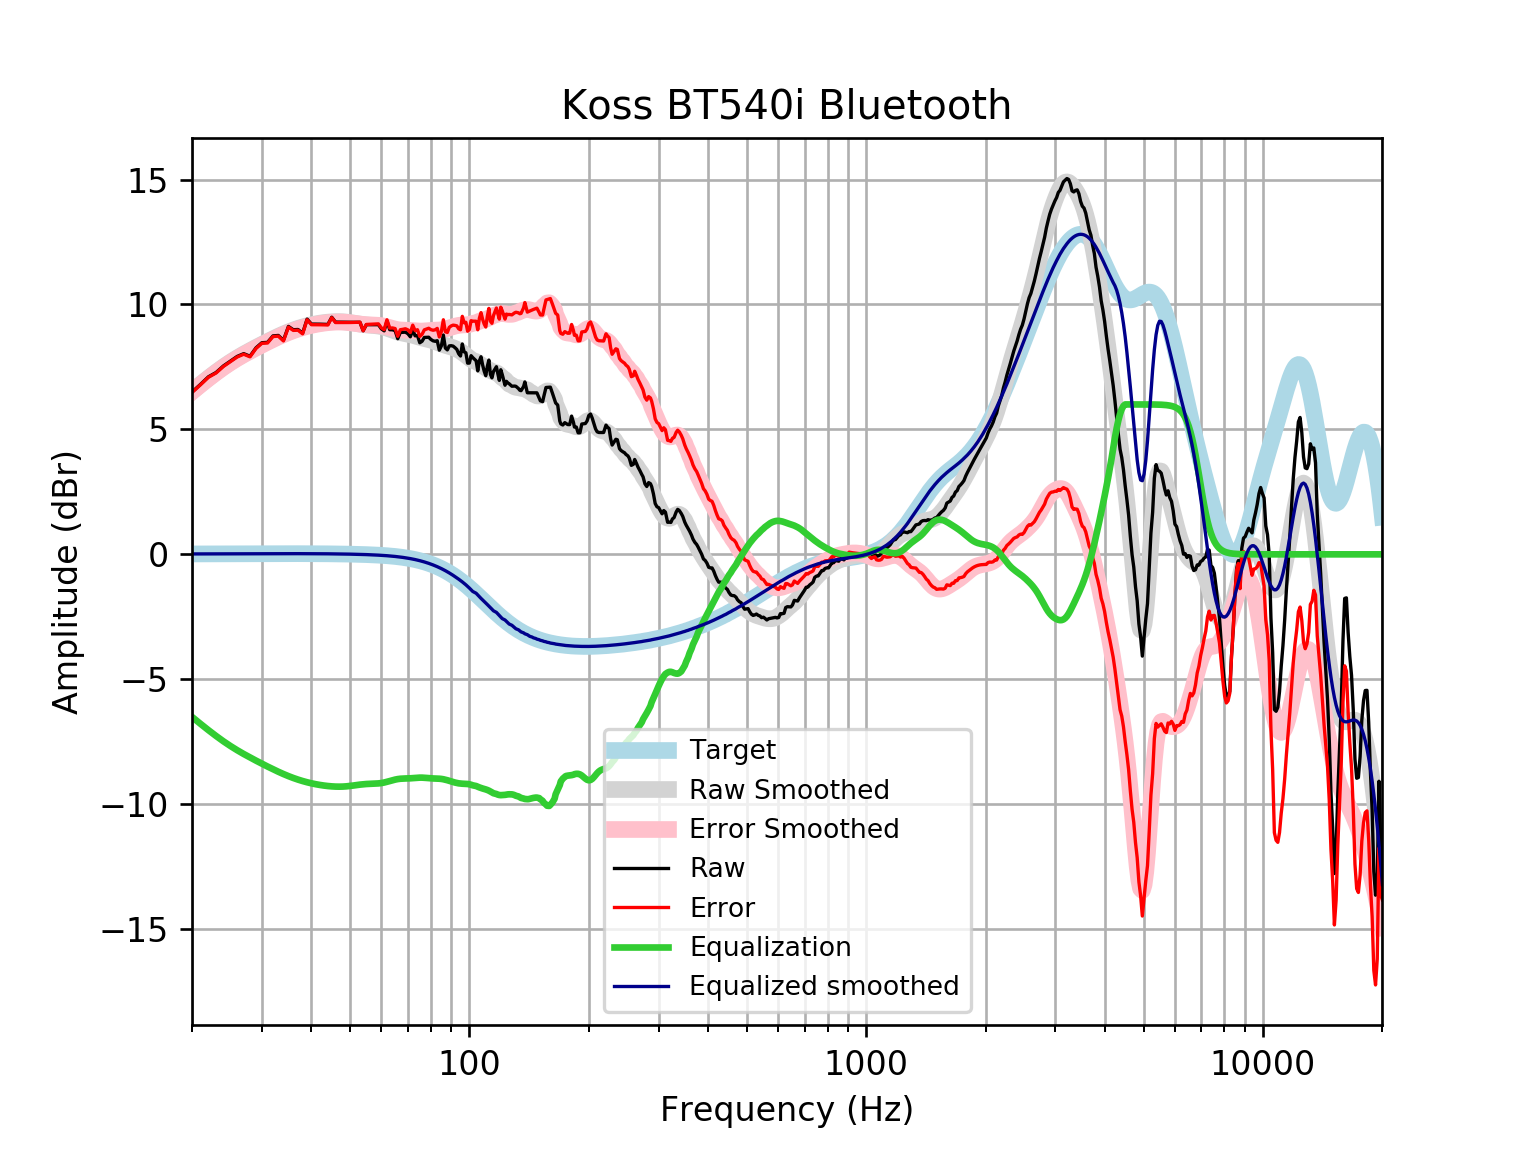

The table this chart was drawn from, first rows:
frequency, raw, error, smoothed, error_smoothed, equalization, equalized_raw, equalized_smoothed, target
20, 6.494, 6.477, 6.521, 6.504, -6.504, -0.01047, 0.01646, 0.01648
21, 6.8, 6.782, 6.798, 6.78, -6.78, 0.01914, 0.01765, 0.01765
22, 7.105, 7.086, 7.054, 7.035, -7.035, 0.0696, 0.01877, 0.01876
23, 7.278, 7.258, 7.289, 7.269, -7.269, 0.008917, 0.01984, 0.01983
24, 7.54, 7.519, 7.503, 7.482, -7.482, 0.05821, 0.02085, 0.02084
25, 7.734, 7.713, 7.692, 7.67, -7.67, 0.06398, 0.02181, 0.02179
26, 7.921, 7.898, 7.861, 7.839, -7.839, 0.08217, 0.02271, 0.02269
27, 8.032, 8.009, 8.013, 7.99, -7.99, 0.04214, 0.02355, 0.02353
28, 7.929, 7.904, 8.152, 8.128, -8.128, -0.1991, 0.02433, 0.02431
29, 8.266, 8.241, 8.281, 8.256, -8.256, 0.009675, 0.02504, 0.02502
30, 8.469, 8.444, 8.402, 8.377, -8.377, 0.09266, 0.02567, 0.02566
31, 8.484, 8.458, 8.518, 8.491, -8.491, -0.007308, 0.02623, 0.02622
32, 8.742, 8.715, 8.626, 8.599, -8.599, 0.1429, 0.02668, 0.02668
33, 8.76, 8.733, 8.727, 8.7, -8.7, 0.06025, 0.02704, 0.02704
34, 8.568, 8.541, 8.819, 8.792, -8.792, -0.2238, 0.02728, 0.02728
35, 9.121, 9.094, 8.903, 8.875, -8.875, 0.246, 0.0274, 0.0274
36, 8.989, 8.962, 8.977, 8.949, -8.949, 0.03988, 0.02739, 0.02739
37, 8.998, 8.971, 9.042, 9.015, -9.015, -0.01644, 0.02723, 0.02723
38, 8.851, 8.824, 9.099, 9.072, -9.072, -0.2206, 0.02691, 0.02692
39, 9.414, 9.388, 9.148, 9.121, -9.121, 0.293, 0.02643, 0.02644
40, 9.215, 9.19, 9.189, 9.163, -9.163, 0.05226, 0.02578, 0.02579
41, 9.215, 9.19, 9.224, 9.199, -9.199, 0.01597, 0.02495, 0.02496
42, 9.211, 9.187, 9.252, 9.228, -9.228, -0.01699, 0.02393, 0.02393
43, 9.207, 9.184, 9.275, 9.253, -9.253, -0.04599, 0.02272, 0.02272
44, 9.202, 9.18, 9.293, 9.272, -9.272, -0.07011, 0.0213, 0.0213
45, 9.49, 9.47, 9.306, 9.286, -9.286, 0.2039, 0.01968, 0.01967
46, 9.295, 9.277, 9.312, 9.295, -9.295, 3.3281454831168844e-05, 0.01785, 0.01783
47, 9.292, 9.276, 9.313, 9.297, -9.297, -0.005387, 0.01579, 0.01577
48, 9.29, 9.276, 9.307, 9.294, -9.294, -0.004143, 0.0135, 0.01347
49, 9.288, 9.277, 9.295, 9.284, -9.284, 0.003473, 0.01097, 0.01094
50, 9.287, 9.278, 9.278, 9.27, -9.27, 0.01669, 0.008186, 0.008144
51, 9.286, 9.281, 9.257, 9.252, -9.252, 0.03406, 0.005126, 0.00508
52, 9.287, 9.285, 9.235, 9.233, -9.233, 0.05343, 0.001774, 0.001724
53, 9.288, 9.29, 9.214, 9.216, -9.216, 0.07224, -0.001894, -0.001946
54, 8.947, 8.953, 9.195, 9.201, -9.201, -0.2539, -0.005905, -0.005958
55, 9.19, 9.2, 9.181, 9.191, -9.191, -0.001105, -0.01029, -0.01034
56, 9.191, 9.206, 9.17, 9.185, -9.185, 0.005959, -0.01508, -0.01514
57, 9.191, 9.211, 9.16, 9.18, -9.18, 0.01048, -0.02033, -0.02038
58, 9.191, 9.217, 9.149, 9.175, -9.175, 0.01549, -0.02607, -0.02611
59, 9.191, 9.224, 9.135, 9.167, -9.167, 0.02426, -0.03234, -0.03238
60, 9.026, 9.065, 9.113, 9.153, -9.153, -0.1269, -0.03921, -0.03925
61, 8.945, 8.991, 9.085, 9.131, -9.131, -0.1869, -0.04672, -0.04675
62, 9.333, 9.388, 9.049, 9.104, -9.104, 0.2285, -0.05494, -0.05496
63, 8.99, 9.054, 9.009, 9.073, -9.073, -0.08335, -0.06392, -0.06393
64, 8.987, 9.061, 8.968, 9.042, -9.042, -0.05473, -0.07372, -0.07373
65, 8.952, 9.037, 8.93, 9.015, -9.015, -0.06253, -0.0844, -0.08441
66, 8.63, 8.726, 8.898, 8.994, -8.994, -0.364, -0.09604, -0.09603
67, 8.882, 8.99, 8.872, 8.98, -8.98, -0.09872, -0.1087, -0.1087
68, 8.885, 9.007, 8.851, 8.973, -8.973, -0.08856, -0.1224, -0.1224
69, 8.891, 9.028, 8.832, 8.97, -8.97, -0.07842, -0.1372, -0.1372
70, 8.83, 8.983, 8.814, 8.967, -8.967, -0.1367, -0.1533, -0.1533
71, 8.706, 8.876, 8.792, 8.963, -8.963, -0.2568, -0.1706, -0.1706
72, 8.982, 9.171, 8.767, 8.956, -8.956, 0.02637, -0.1892, -0.1892
73, 8.745, 8.954, 8.739, 8.948, -8.948, -0.2032, -0.2092, -0.2092
74, 8.758, 8.989, 8.71, 8.94, -8.94, -0.182, -0.2306, -0.2305
75, 8.466, 8.72, 8.682, 8.936, -8.936, -0.4696, -0.2535, -0.2534
76, 8.527, 8.805, 8.658, 8.936, -8.936, -0.4091, -0.2778, -0.2778
77, 8.68, 8.984, 8.637, 8.94, -8.94, -0.2604, -0.3037, -0.3037
78, 8.683, 9.015, 8.617, 8.948, -8.948, -0.2647, -0.3312, -0.3312
79, 8.688, 9.048, 8.596, 8.956, -8.956, -0.2683, -0.3604, -0.3603
... 553 more rows
